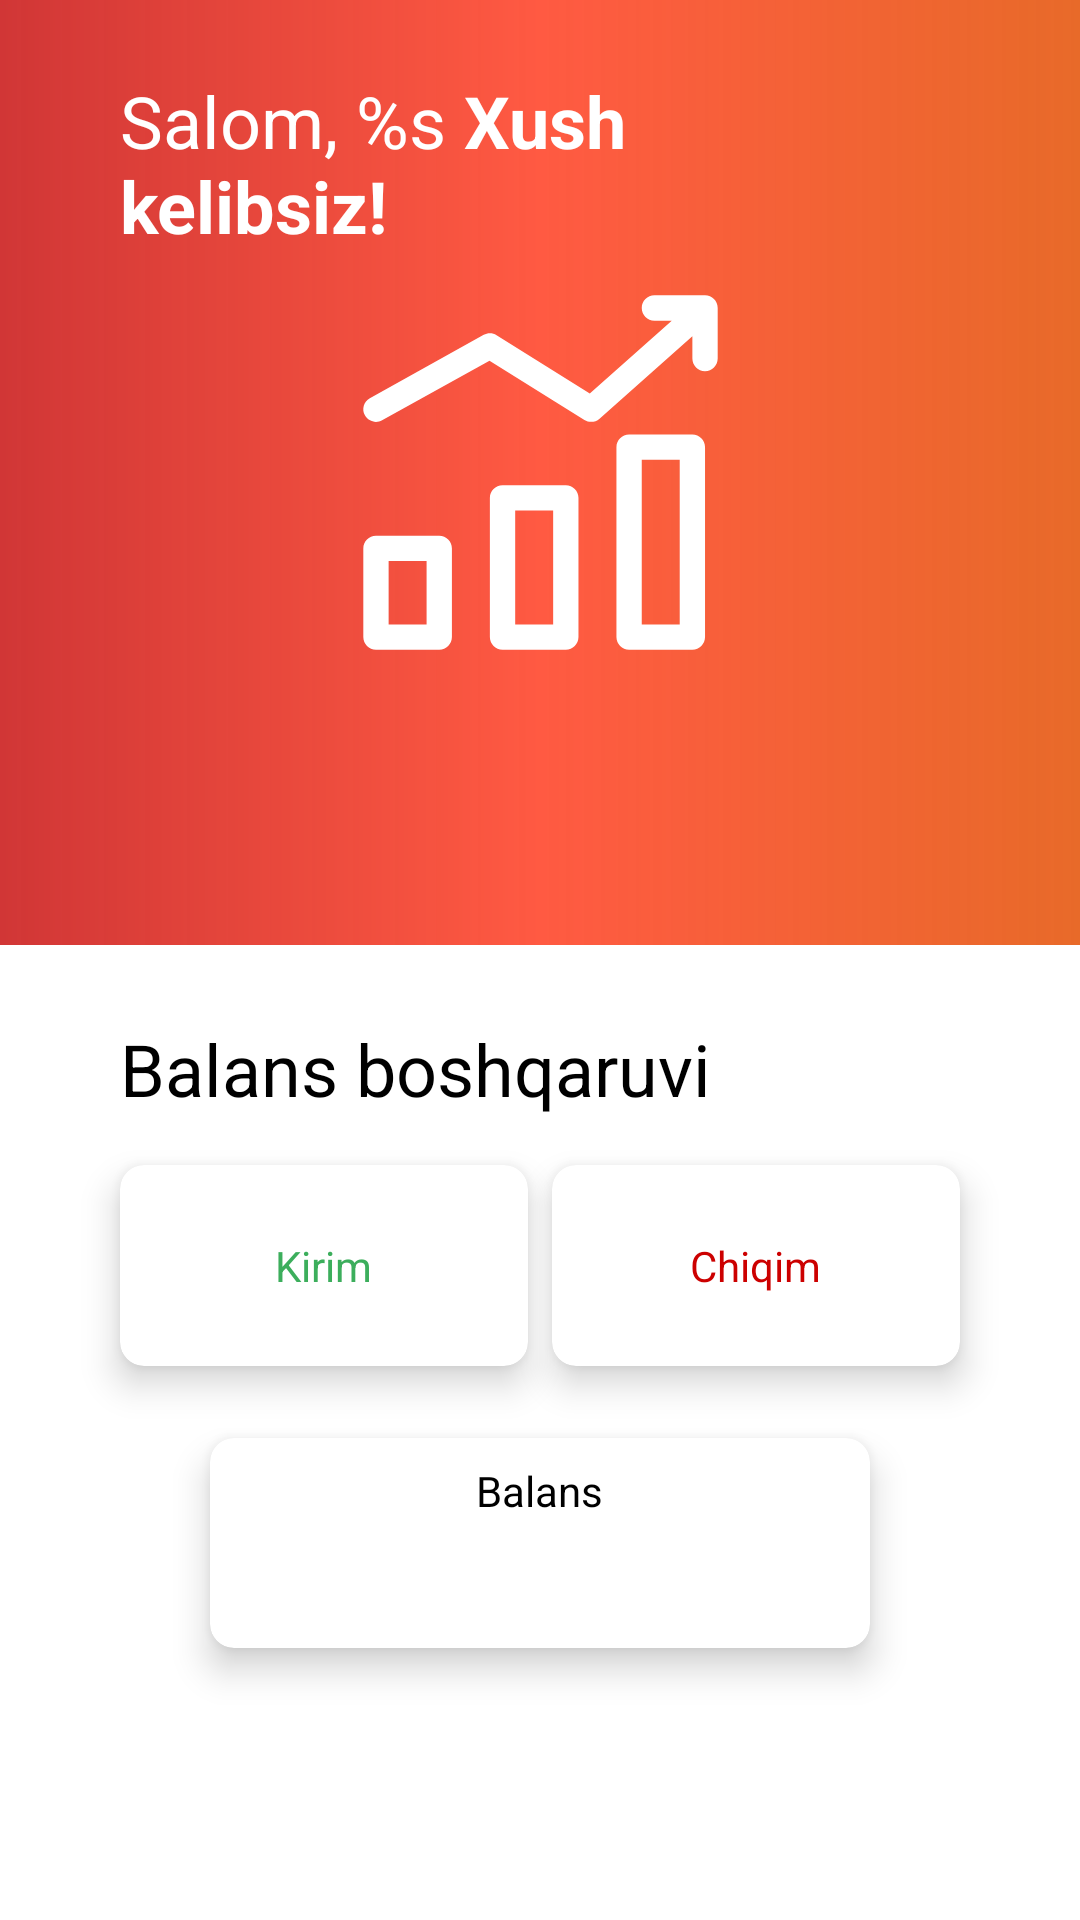

Produce the Android XML layout that renders to this screen, including the resource entries it uses.
<!-- AndroidManifest.xml: application theme Theme.Wallet -->
<!-- res/layout/fragment_wallet.xml -->
<?xml version="1.0" encoding="utf-8"?>
<androidx.constraintlayout.widget.ConstraintLayout xmlns:android="http://schemas.android.com/apk/res/android"
    xmlns:app="http://schemas.android.com/apk/res-auto"
    xmlns:tools="http://schemas.android.com/tools"
    android:layout_width="match_parent"
    android:layout_height="match_parent">

    <ImageView
        android:id="@+id/bg_image"
        android:layout_width="0dp"
        android:layout_height="315dp"
        android:background="@drawable/bg_gradient"
        android:padding="90dp"
        android:src="@drawable/ic_increase"
        app:layout_constraintEnd_toEndOf="parent"
        app:layout_constraintStart_toStartOf="parent"
        app:layout_constraintTop_toTopOf="parent" />

    <ImageButton
        android:id="@+id/btn_show_history"
        android:layout_width="50dp"
        android:layout_height="50dp"
        android:layout_marginEnd="16dp"
        android:background="?selectableItemBackground"
        android:src="@drawable/ic_history"
        app:layout_constraintEnd_toEndOf="parent"
        app:layout_constraintTop_toTopOf="@id/txt_greeting" />

    <TextView
        android:id="@+id/txt_greeting"
        android:layout_width="0dp"
        android:layout_height="wrap_content"
        android:layout_marginStart="40dp"
        android:layout_marginTop="24dp"
        android:layout_marginEnd="4dp"
        android:text="@string/txt_greeting"
        android:textColor="@color/white"
        android:textSize="24sp"
        app:layout_constraintEnd_toStartOf="@id/btn_show_history"
        app:layout_constraintStart_toStartOf="parent"
        app:layout_constraintTop_toTopOf="parent" />

    <androidx.constraintlayout.widget.Guideline
        android:id="@+id/guideline"
        android:layout_width="wrap_content"
        android:layout_height="wrap_content"
        android:orientation="horizontal"
        app:layout_constraintBottom_toBottomOf="@id/bg_image"
        app:layout_constraintGuide_begin="300dp" />

    <ScrollView
        android:layout_width="0dp"
        android:layout_height="0dp"
        android:background="@drawable/bg_white_top_round"
        android:fillViewport="true"
        app:layout_constraintBottom_toBottomOf="parent"
        app:layout_constraintEnd_toEndOf="parent"
        app:layout_constraintStart_toStartOf="parent"
        app:layout_constraintTop_toBottomOf="@id/guideline">

        <androidx.constraintlayout.widget.ConstraintLayout
            android:layout_width="match_parent"
            android:layout_height="wrap_content"
            android:clipChildren="false"
            android:clipToOutline="false"
            android:clipToPadding="false">

            <TextView
                android:id="@+id/txt_finance"
                android:layout_width="0dp"
                android:layout_height="wrap_content"
                android:layout_marginHorizontal="40dp"
                android:layout_marginTop="40dp"
                android:text="@string/finance_management"
                android:textColor="@color/black"
                android:textSize="24sp"
                app:layout_constraintEnd_toEndOf="parent"
                app:layout_constraintStart_toStartOf="parent"
                app:layout_constraintTop_toTopOf="parent" />

            <androidx.cardview.widget.CardView
                android:id="@+id/income_card"
                android:layout_width="0dp"
                android:layout_height="wrap_content"
                android:layout_marginStart="40dp"
                android:layout_marginTop="16dp"
                android:layout_marginEnd="4dp"
                android:clipChildren="false"
                android:clipToOutline="false"
                android:clipToPadding="false"
                app:cardCornerRadius="8dp"
                app:cardElevation="7dp"
                app:layout_constraintEnd_toStartOf="@id/expense_card"
                app:layout_constraintStart_toStartOf="parent"
                app:layout_constraintTop_toBottomOf="@id/txt_finance">

                <TextView
                    android:layout_width="wrap_content"
                    android:layout_height="wrap_content"
                    android:layout_gravity="center_horizontal"
                    android:paddingVertical="24dp"
                    android:text="@string/income"
                    android:textColor="#3CAE5C"
                    android:textSize="14sp" />
            </androidx.cardview.widget.CardView>

            <androidx.cardview.widget.CardView
                android:id="@+id/expense_card"
                android:layout_width="0dp"
                android:layout_height="wrap_content"
                android:layout_marginStart="4dp"
                android:layout_marginEnd="40dp"
                android:clipChildren="false"
                android:clipToOutline="false"
                android:clipToPadding="false"
                app:cardCornerRadius="8dp"
                app:cardElevation="7dp"
                app:layout_constraintBottom_toBottomOf="@id/income_card"
                app:layout_constraintEnd_toEndOf="parent"
                app:layout_constraintStart_toEndOf="@id/income_card"
                app:layout_constraintTop_toBottomOf="@id/txt_finance"
                app:layout_constraintTop_toTopOf="@id/income_card">

                <TextView
                    android:layout_width="wrap_content"
                    android:layout_height="wrap_content"
                    android:layout_gravity="center_horizontal"
                    android:paddingVertical="24dp"
                    android:text="@string/expense"
                    android:textColor="@android:color/holo_red_dark"
                    android:textSize="14sp" />
            </androidx.cardview.widget.CardView>

            <androidx.cardview.widget.CardView
                android:id="@+id/balance_card"
                android:layout_width="0dp"
                android:layout_height="wrap_content"
                android:layout_marginHorizontal="70dp"
                android:layout_marginTop="24dp"
                app:cardCornerRadius="8dp"
                app:cardElevation="7dp"
                app:layout_constraintEnd_toEndOf="parent"
                app:layout_constraintStart_toStartOf="parent"
                app:layout_constraintTop_toBottomOf="@id/income_card">

                <LinearLayout
                    android:layout_width="match_parent"
                    android:layout_height="wrap_content"
                    android:foreground="?selectableItemBackground"
                    android:orientation="vertical"
                    android:paddingBottom="8dp">

                    <TextView
                        android:layout_width="wrap_content"
                        android:layout_height="wrap_content"
                        android:layout_gravity="center_horizontal"
                        android:layout_marginTop="8dp"
                        android:text="Balans"
                        android:textColor="@color/black"
                        android:textSize="14sp" />

                    <TextView
                        android:id="@+id/txt_balance"
                        android:layout_width="wrap_content"
                        android:layout_height="wrap_content"
                        android:layout_gravity="center_horizontal"
                        android:layout_marginTop="16dp"
                        android:textColor="@android:color/black"
                        tools:text="1000000" />
                </LinearLayout>

            </androidx.cardview.widget.CardView>
        </androidx.constraintlayout.widget.ConstraintLayout>
    </ScrollView>


</androidx.constraintlayout.widget.ConstraintLayout>
<!-- resources referenced by this layout -->
<resources>
  <!-- drawable bg_gradient (drawable) -->
  <?xml version="1.0" encoding="utf-8"?>
  <shape xmlns:android="http://schemas.android.com/apk/res/android">
      <gradient
          android:centerColor="#E0FF4328"
          android:endColor="#FFE86A29"
          android:startColor="#D3C70C0C" />
  </shape>
  <!-- drawable ic_increase (drawable) -->
  <vector xmlns:android="http://schemas.android.com/apk/res/android"
      android:width="32dp"
      android:height="32dp"
      android:viewportWidth="32"
      android:viewportHeight="32">
    <path
        android:pathData="M22,14C22,13.4477 22.4477,13 23,13H28C28.5523,13 29,13.4477 29,14V29C29,29.5523 28.5523,30 28,30H23C22.4477,30 22,29.5523 22,29V14ZM24,15V28H27V15H24ZM12,18C12,17.4477 12.4477,17 13,17H18C18.5523,17 19,17.4477 19,18V29C19,29.5523 18.5523,30 18,30H13C12.4477,30 12,29.5523 12,29V18ZM14,19V28H17V19H14ZM2,22C2,21.4477 2.4477,21 3,21H8C8.5523,21 9,21.4477 9,22V29C9,29.5523 8.5523,30 8,30H3C2.4477,30 2,29.5523 2,29V22ZM4,23V28H7V23H4Z"
        android:fillColor="#fff"
        android:fillType="evenOdd"/>
    <path
        android:pathData="M24,3C24,2.4477 24.4477,2 25,2H29C29.5523,2 30,2.4477 30,3V7C30,7.5523 29.5523,8 29,8C28.4477,8 28,7.5523 28,7V5.2268L20.6644,11.7474C20.3327,12.0422 19.8463,12.0832 19.47,11.848L11.9701,7.1606L3.4856,11.8742C3.0029,12.1424 2.394,11.9684 2.1258,11.4856C1.8576,11.0029 2.0316,10.3941 2.5144,10.1258L11.5144,5.1258C11.8324,4.9491 12.2214,4.9591 12.53,5.152L19.8952,9.7552L26.3698,4H25C24.4477,4 24,3.5523 24,3Z"
        android:fillColor="#fff"
        android:fillType="evenOdd"/>
  </vector>
  <string name="expense" tools:ignore="Extraranslation">Chiqim</string>
  <string name="finance_management">Balans boshqaruvi</string>
  <string name="income">Kirim</string>
  <string name="txt_greeting">Salom, %s <br><b>Xush kelibsiz!</b></br></string>
  <style name="Theme.Wallet" parent="Theme.MaterialComponents.DayNight.NoActionBar">
          
          <item name="colorPrimary">#E0FF4328</item>
          <item name="colorPrimaryVariant">#FFE86A29</item>
          <item name="colorOnPrimary">@color/white</item>
          
          <item name="colorSecondary">@color/teal_200</item>
          <item name="colorSecondaryVariant">@color/teal_700</item>
          <item name="colorOnSecondary">@color/black</item>
          
          <item name="android:statusBarColor" tools:targetApi="l">?attr/colorPrimaryVariant</item>
          
      </style>
  <!-- not gathered from this repository: default colours our renderer supplied (Android Studio template values) -->
  <color name="teal_200">#FF03DAC5</color>
  <color name="teal_700">#FF018786</color>
  <color name="black">#FF000000</color>
  <color name="white">#FFFFFFFF</color>
</resources>
